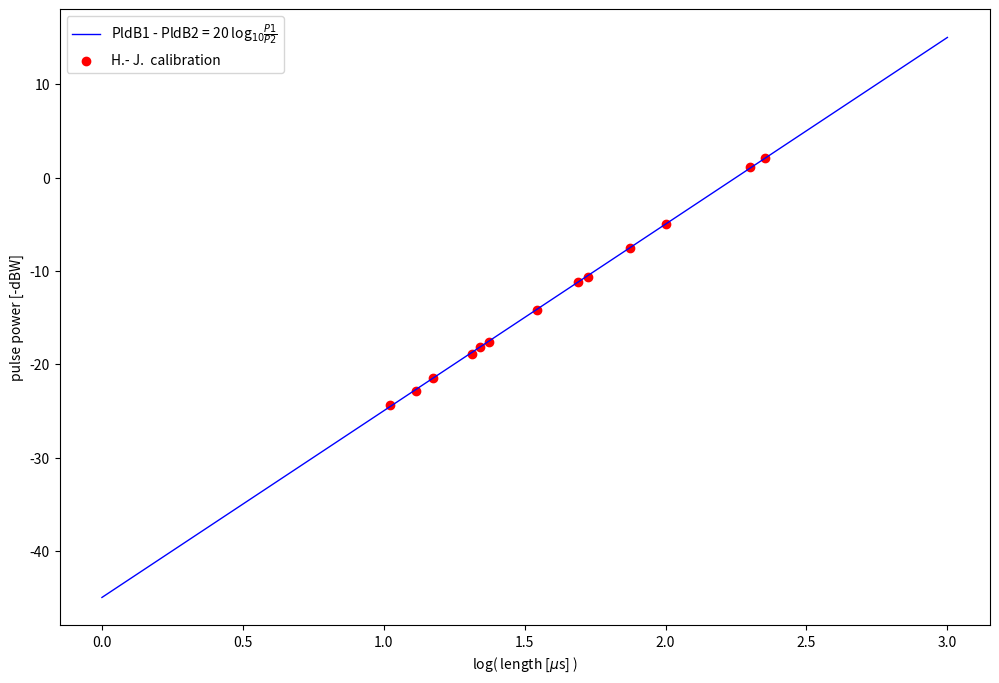

Reproduce this figure in Python.
"""This module sets all the spectrometer-specific parameters, such as
frequencies, pulse powers, etc
"""
from math import log10, fabs

try:
    import matplotlib.pyplot as plt
    import numpy as np
except:
    pass

WATER_FREQUENCY = 600.13281495  # in MHz

ROUTING = {'f1': 'H', 'f2': 'N', 'f3': 'C1', 'f4': 'D'}

PULSE_POWER = {
    "C13":
        {"rect": """
10.5    -24.4
13    -22.8
15.0    -21.45
20.5    -18.85
22    -18.1
23.7    -17.55
35.0    -14.2
49    -11.15
53    -10.6
75.0    -7.5
100.0   -4.95
200    1.15
225.0   2.1
""",
         "sinc1.0": """
150    -5.8
"""},

    "N15":
        {"rect": """
40    -23.2
200    -9.2
"""},

    "H1":
        {"rect": """
6.47    -13.0
785.65    29
""",
         "sinc1.0": """
1897    26
"""},

    "H2":
        {"rect": """
93.0    -14.7
120 -12.8
"""}
}

for nuc in PULSE_POWER:
    for pulse in PULSE_POWER[nuc]:
        s = PULSE_POWER[nuc][pulse].strip().split('\n')
        pp = []
        for x in s:
            l = x.split()
            pp.append((float(l[0]), float(l[1])))
        PULSE_POWER[nuc][pulse] = sorted(pp, key=lambda tup: tup[0])


def get_pulse_power(nuc, pulse, length, nearby=False):
    """ Calculates pulse power based on spectrometer calibration set in
    dict PULSE_POWER

    Args:
        nuc: Nucleus
        pulse: pulse type
        nearby: If nearby = True then the closest value in the dict is used.
        Otherwise the pulse power is extrapolated from the closest value.

    Returns:
        A tupel (pulse length in microns, pulse power in -dBW)
    """
    pp = PULSE_POWER[nuc][pulse]
    mp = min(pp, key=lambda p: fabs(log10(length / p[0])))
    if nearby:
        return mp
    dp = 20 * log10(length / mp[0])
    ppo = mp[1] + dp
    return (length, ppo)


def plot(lin=True):
    fig = plt.figure(figsize=(12, 8), dpi=80)
    plot = fig.add_subplot(111)
    plot.set_xlabel('pulse length ['r'$\mu$s]')
    plot.set_ylabel('pulse power [-dBW]')

    logdata = []
    for length, dB in PULSE_POWER['C13']['rect']:
        logdata.append((length, dB))
    Xdata, Ydata = zip(*logdata)
    length0, dB0 = Xdata[2], Ydata[2]

    X = np.linspace(5, 240, 256, endpoint=True)
    Y = dB0 + 20 * np.log10(X / (length0))

    color = ['blue', 'orange', 'green', 'red', 'purple', 'brown', 'pink', 'gray',
             'olive', 'cyan']

    lin = 1  # lin = 1 for linear plot
    if lin:
        plot.set_xlabel('log( length ['r'$\mu$s] )')
        lindata = []
        for length, dB in PULSE_POWER['C13']['rect']:
            lindata.append((log10(length), dB))
        Xdata, Ydata = zip(*lindata)
        X = np.linspace(0, 3, 256, endpoint=True)
        Y = dB0 - 20 * np.log10(length0) + 20 * X

    plot.plot(X, Y, color=color[0], linewidth=1.0,
              linestyle='-', label='PldB1 - PldB2 = 20 log'r'$_{10}\frac{P1}{P2}$')

    plot.scatter(Xdata, Ydata, color='red', label='H.- J.  calibration')
    plot.legend(loc='upper left')
    plt.show()
    return


#####       Plot of pulse powers        #####
if __name__ == '__main__':
    plot()
